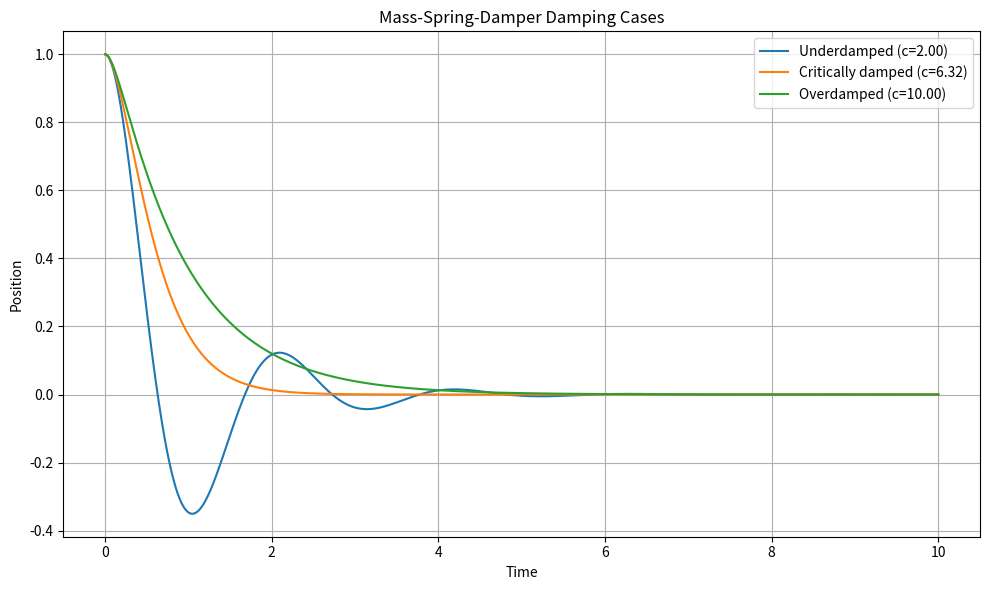

Python code for this plot: (Note: this script raises an exception after producing the figure.)
import numpy as np
import matplotlib.pyplot as plt
from scipy.integrate import solve_ivp

m = 1.0
k = 10.0

c_critical = 2 * np.sqrt(m * k)

cases = {
    "Underdamped": 2.0,
    "Critically damped": c_critical,
    "Overdamped": 10.0
}

x0 = 1.0
v0 = 0.0

t = np.linspace(0, 10, 1000)

plt.figure(figsize=(10, 6))

for label, c in cases.items():
    def system(time, y):
        x = y[0]
        v = y[1]

        dxdt = v
        dvdt = -(c / m) * v - (k / m) * x

        return [dxdt, dvdt]

    sol = solve_ivp(system, [0, 10], [x0, v0], t_eval=t)
    plt.plot(sol.t, sol.y[0], label=f"{label} (c={c:.2f})")

plt.title("Mass-Spring-Damper Damping Cases")
plt.xlabel("Time")
plt.ylabel("Position")
plt.grid(True)
plt.legend()
plt.tight_layout()
plt.savefig("results/damping_cases.png", dpi=300)
plt.show()
